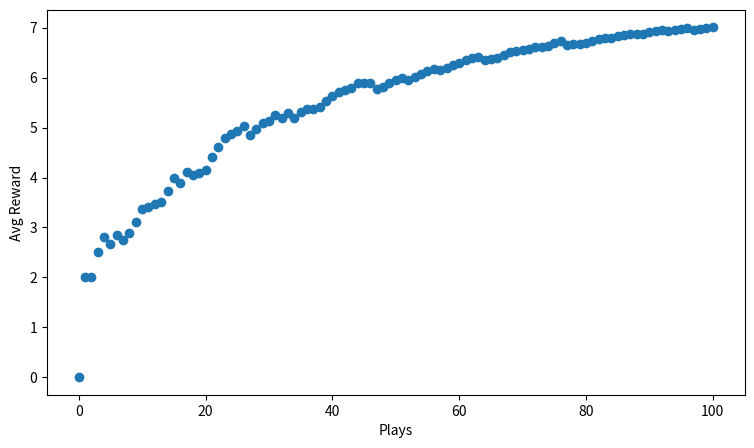

Here is the Python script that generated this plot:
# In probability theory, the multi-armed bandit problem (sometimes called the K-[1] or N-armed bandit problem[2])
# is a problem in which a fixed limited set of resources must be allocated between competing (alternative)
# choices in a way that maximizes their expected gain, when each choice's properties are only partially known
# at the time of allocation

# In the problem, each machine provides a random reward from a probability distribution specific to that machine.
# The objective of the gambler is to maximize the sum of rewards earned through a sequence of lever pulls.[3][4]
# The crucial tradeoff the gambler faces at each trial is between "exploitation" of the machine that has
# the highest expected payoff and "exploration" to get more information about the expected payoffs
# of the other machines. The trade-off between exploration and exploitation is also faced in machine learning.
# In practice, multi-armed bandits have been used to model problems such as managing research projects
# in a large organization like a science foundation or a pharmaceutical company.[3][4] In early versions
# of the problem, the gambler begins with no initial knowledge about the machines.

import numpy as np
from scipy import stats
import random
import matplotlib.pyplot as plt


def get_reward(prob, n=10):
    reward = 0
    for _ in range(n):
        if random.random() < prob:
            reward += 1
    return reward


def update_record(record, action, r):
    new_r = (record[action, 0] * record[action, 1] + r) / (record[action, 0] + 1)
    record[action, 0] += 1
    record[action, 1] = new_r
    return record


if __name__ == '__main__':
    n = 10
    probs = np.random.rand(n)
    print(probs)
    eps = 0.1
    record = np.zeros((n, 2))
    fig, ax = plt.subplots(1, 1)
    ax.set_xlabel("Plays")
    ax.set_ylabel("Avg Reward")
    fig.set_size_inches(9, 5)
    rewards = [0]
    for i in range(100):
        if random.random() > 0.2:
            choice = np.argmax(record[:, 1], axis=0)
        else:
            choice = np.random.randint(10)
            print("explore")
        print(choice)
        r = get_reward(probs[choice])
        record = update_record(record, choice, r)
        mean_reward = ((i + 1) * rewards[-1] + r) / (i + 2)
        rewards.append(mean_reward)
    ax.scatter(np.arange(len(rewards)), rewards)
    plt.show()
    assert np.argmax(record[:, 1], axis=0) == np.argmax(probs)
